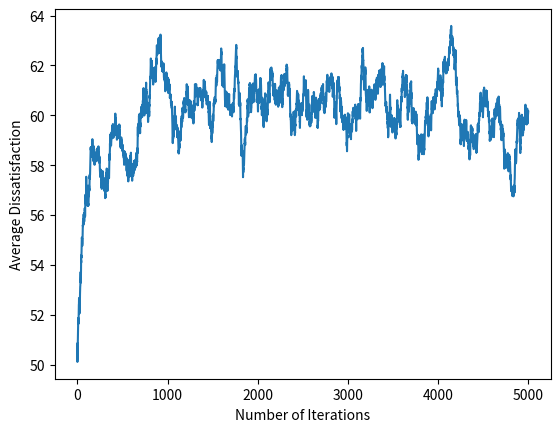

This chart was generated by the following Python code:
import random as rnd
import matplotlib.pyplot as plt
import numpy as np
import math

# Global variables

# how much each connection is affected per person
SELV = -30
CLOSE_FRIENDS_AF = -10
FRIENDS_AF = -1
NETWORK_AF = 0
PUBLIC_AF = 0  # yet to be determined

# Agent base level of dissatisfaction.
BASE_DISSATISFACTION = 100

# Agent's network size
NUMBER_OF_CLOSE_FRIENDS = 4
NUMBER_OF_FRIENDS = 10
NUMBER_OF_SOCIAL_NETWORK_FRIENDS = 30


class Agent:
    """Agent that interacts with agents in its network"""

    def __init__(self, personal_dissatisfaction, id):
        """
        Initialize an Agent object.

        :param personal_dissatisfaction: Initial personal dissatisfaction level of the agent.
        :param id: Unique identifier for the agent.
        """
        self.personal_dissatisfaction = personal_dissatisfaction
        self.close_friends = np.array([])
        self.friends = np.array([])
        self.network = np.array([])
        self.id = id
        self.affected_dissatisfaction = personal_dissatisfaction

    def get_personal_dissatisfaction(self):
        """
        Get the agent's personal dissatisfaction level.

        :return: Personal dissatisfaction level of the agent.
        """
        return self.personal_dissatisfaction

    def get_affected_dissatisfaction(self):
        """
        Get the agent's affected dissatisfaction level.

        :return: Affected dissatisfaction level of the agent.
        """
        return self.affected_dissatisfaction
    
    def get_close_friends(self):
        return self.close_friends
    def get_friends(self):
        return self.friends
    def get_network(self):
        return self.network

    def event_update_affected_dissatisfaction(self,amount):
        self.affected_dissatisfaction += amount

    def add_close_friend(self, close_friend):
        """
        Add a close friend to the agent's list of close friends.

        :param close_friend: Another agent considered a close friend.
        """
        self.close_friends = np.append(self.close_friends, close_friend)

    def add_friend(self, friend):
        """
        Add a friend to the agent's list of friends.

        :param friend: Another agent considered a friend.
        """
        self.friends = np.append(self.friends, friend)

    def add_to_network(self, network_friend):
        """
        Add an agent to the agent's network.

        :param network_friend: Another agent in the network.
        """
        self.network = np.append(self.network, network_friend)

    def close_friends_dissatisfaction(self):
        """
        Calculate the average dissatisfaction level of close friends.

        :return: The average dissatisfaction level of close friends.
        """
        average_friend_dis = 0
        for i in range(len(self.close_friends)):
            average_friend_dis += self.close_friends[i].get_affected_dissatisfaction()
        return average_friend_dis / len(self.close_friends)

    def friends_dissatisfaction(self):
        """
        Calculate the average dissatisfaction level of friends.

        :return: The average dissatisfaction level of friends.
        """
        average_friend_dis = 0
        for i in range(len(self.friends)):
            average_friend_dis += self.friends[i].get_affected_dissatisfaction()
        return average_friend_dis / len(self.friends)

    def network_dissatisfaction(self):
        """
        Calculate the average dissatisfaction level of network connections.

        :return: The average dissatisfaction level of network connections.
        """
        average_friend_dis = 0
        for i in range(len(self.network)):
            average_friend_dis += self.network[i].get_affected_dissatisfaction()
        return average_friend_dis / len(self.network)

    def dissatisfaction_distance(self):
        """
        Calculate the weighted average of dissatisfaction differences with different types of friends.

        :return: Weighted average of dissatisfaction differences.
        """
        weighted_average = (CLOSE_FRIENDS_AF * (
                self.close_friends_dissatisfaction() - self.affected_dissatisfaction) + FRIENDS_AF * (
                                    self.friends_dissatisfaction() - self.affected_dissatisfaction) + NETWORK_AF * (
                                    self.network_dissatisfaction() - self.affected_dissatisfaction)) / (
                                   CLOSE_FRIENDS_AF + FRIENDS_AF + NETWORK_AF)
        return weighted_average

    def update_dissatisfaction(self):
        """
        Update the agent's affected dissatisfaction level based on their social interactions.

        This method calculates a change in dissatisfaction level and applies it to the agent's affected dissatisfaction.

        It also includes random events where an agent can become "wild" or revert towards a base dissatisfaction level.

        :return: None
        """
        affect_rate = 2
        # change =  self.dissatisfaction_distance() * math.exp((self.dissatisfaction_distance / 100)-1)
        change = self.dissatisfaction_distance() ** 3 / 100 ** 2
        self.affected_dissatisfaction += change

        # Just to see:  give a 1/1000 possibility that one agent becomes wild, maximum dissatisfaction
        if rnd.randint(0, 100) <= 5:
            if self.affected_dissatisfaction != BASE_DISSATISFACTION:  # Note: 'BASE_DISSATISFACTION' is not defined in this code.
                self.affected_dissatisfaction += (BASE_DISSATISFACTION - self.affected_dissatisfaction) / 10
        if rnd.randint(0, 100) <= 3:
            if self.affected_dissatisfaction != 0:
                self.affected_dissatisfaction -= self.affected_dissatisfaction / 10


def event(tick):
    if tick % 7 == 0:
        affect = (rnd.randint(-7, 7) * np.array([CLOSE_FRIENDS_AF, FRIENDS_AF, NETWORK_AF, PUBLIC_AF]))
    if tick % 29 == 0:
        affect = (rnd.randint(-29, 29) * np.array([CLOSE_FRIENDS_AF, FRIENDS_AF, NETWORK_AF, PUBLIC_AF]))
    if tick % 89 == 0:
        affect = (rnd.randint(-89, 89) * np.array([CLOSE_FRIENDS_AF, FRIENDS_AF, NETWORK_AF, PUBLIC_AF]))
    return affect

def per_group(dissatisfaction):
    affect = np.array([0,0,0,0,0])
    if dissatisfaction[0]:
        affect[0] += (rnd.randint(-30, 30) * SELV)
    if dissatisfaction[1]:
        affect[1] += (rnd.randint(-20, 20) * CLOSE_FRIENDS_AF)
    if dissatisfaction[2]:
        affect[2] += (rnd.randint(-10, 10) * FRIENDS_AF)
    if dissatisfaction[3]:
        affect[3] += (rnd.randint(-5, 5) * NETWORK_AF)
    if dissatisfaction[4]:
        affect[4] += (rnd.randint(-1, 1) * PUBLIC_AF)
    return affect

def BLM(tick,length):
    return None





def create_agents():
    """
    Create an array of Agent objects.

    Returns:
    np.array: An array of Agent objects.
    """
    agents = np.array([])
    for i in range(100):
        agents = np.append(agents, Agent(rnd.randint(0, BASE_DISSATISFACTION), i))
    return agents


def create_close_friendships(agents):
    """
    Establish close friendships among agents.

    Args:
    agents (np.array): An array of Agent objects.
    """
    for i in range(25):
        close_friendgroup = np.array([agents[0 + i * 4], agents[1 + i * 4], agents[2 + i * 4], agents[3 + i * 4]])
        for j in range(4):
            agents[(j + i * 4)].add_close_friend(np.array([agents[(k + i * 4)] for k in range(4) if k != j]))


def create_friendships(agents):
    """
    Establish friendships among agents.

    Args:
    agents (np.array): An array of Agent objects.
    """
    for i in range(100):
        while len(agents[i].friends) != NUMBER_OF_FRIENDS:
            current_agent = agents[rnd.randint(0, 99)]
            if not (np.any(agents[i].close_friends == current_agent)) and not (
            np.any(agents[i].friends == current_agent)):
                agents[i].friends = np.append(agents[i].friends, current_agent)


def create_networks(agents):
    """
    Establish social networks among agents.

    Args:
    agents (np.array): An array of Agent objects.
    """
    for i in range(100):
        while len(agents[i].network) != NUMBER_OF_SOCIAL_NETWORK_FRIENDS:
            current_agent = agents[rnd.randint(0, 99)]
            if not (np.any(agents[i].close_friends == current_agent)) and not (
                    np.any(agents[i].friends == current_agent) and not (np.any(agents[i].network == current_agent))):
                agents[i].network = np.append(agents[i].network, current_agent)


def average_total_dissatisfaction(agents):
    """
    Calculate the average total dissatisfaction of agents.

    Args:
    agents (np.array): An array of Agent objects.

    Returns:
    float: The average total dissatisfaction.
    """
    total = 0
    for agent in agents:
        total += agent.get_affected_dissatisfaction()
    average = total / len(agents)
    return average


def run_simulation(agents):
    """
    Simulate the evolution of agent dissatisfaction over time.

    Args:
    agents (np.array): An array of Agent objects.

    Returns:
    list: A list of dissatisfaction values for each iteration.
    """
    iterations = 5000
    dissatisfaction = []

    for j in range(iterations):
        if j%50 == 0 :
            print(j/50,"%")

        dissatisfaction.append(average_total_dissatisfaction(agents))


        for agent in agents:
            agent.update_dissatisfaction()

    return dissatisfaction


def print_agent_information(agent):
    """
    Print information about an agent's dissatisfaction.

    :param agent: The Agent object whose information will be printed.
    """
    print("Close friends average dissatisfaction: ", agent.close_friends_dissatisfaction())
    print("Friends average dissatisfaction: ", agent.friends_dissatisfaction())
    print("Network average dissatisfaction: ", agent.network_dissatisfaction())
    print("Agent has a dissatisfaction of {0} and a difference of {1}".format(agent.get_affected_dissatisfaction(),
                                                                              agent.dissatisfaction_distance()))
    agent.update_dissatisfaction()
    print("New dissatisfaction: ", agent.get_affected_dissatisfaction())


def plot_dissatisfaction(dissatisfaction):
    """
    Plot the average dissatisfaction over iterations.

    :param dissatisfaction: An array containing the average dissatisfaction at each iteration.
    """
    plt.plot(dissatisfaction)
    plt.xlabel("Number of Iterations")
    plt.ylabel("Average Dissatisfaction")
    plt.show()


def main():
    agents = create_agents()
    create_close_friendships(agents)
    create_friendships(agents)
    create_networks(agents)

    # Print information about the first agent
    print_agent_information(agents[0])
    print(average_total_dissatisfaction(agents))

    dissatisfaction = run_simulation(agents)

    # Print information about the first agent again after running the simulation
    print_agent_information(agents[0])
    print(average_total_dissatisfaction(agents))

    plot_dissatisfaction(dissatisfaction)


if __name__ == "__main__":
    main()
